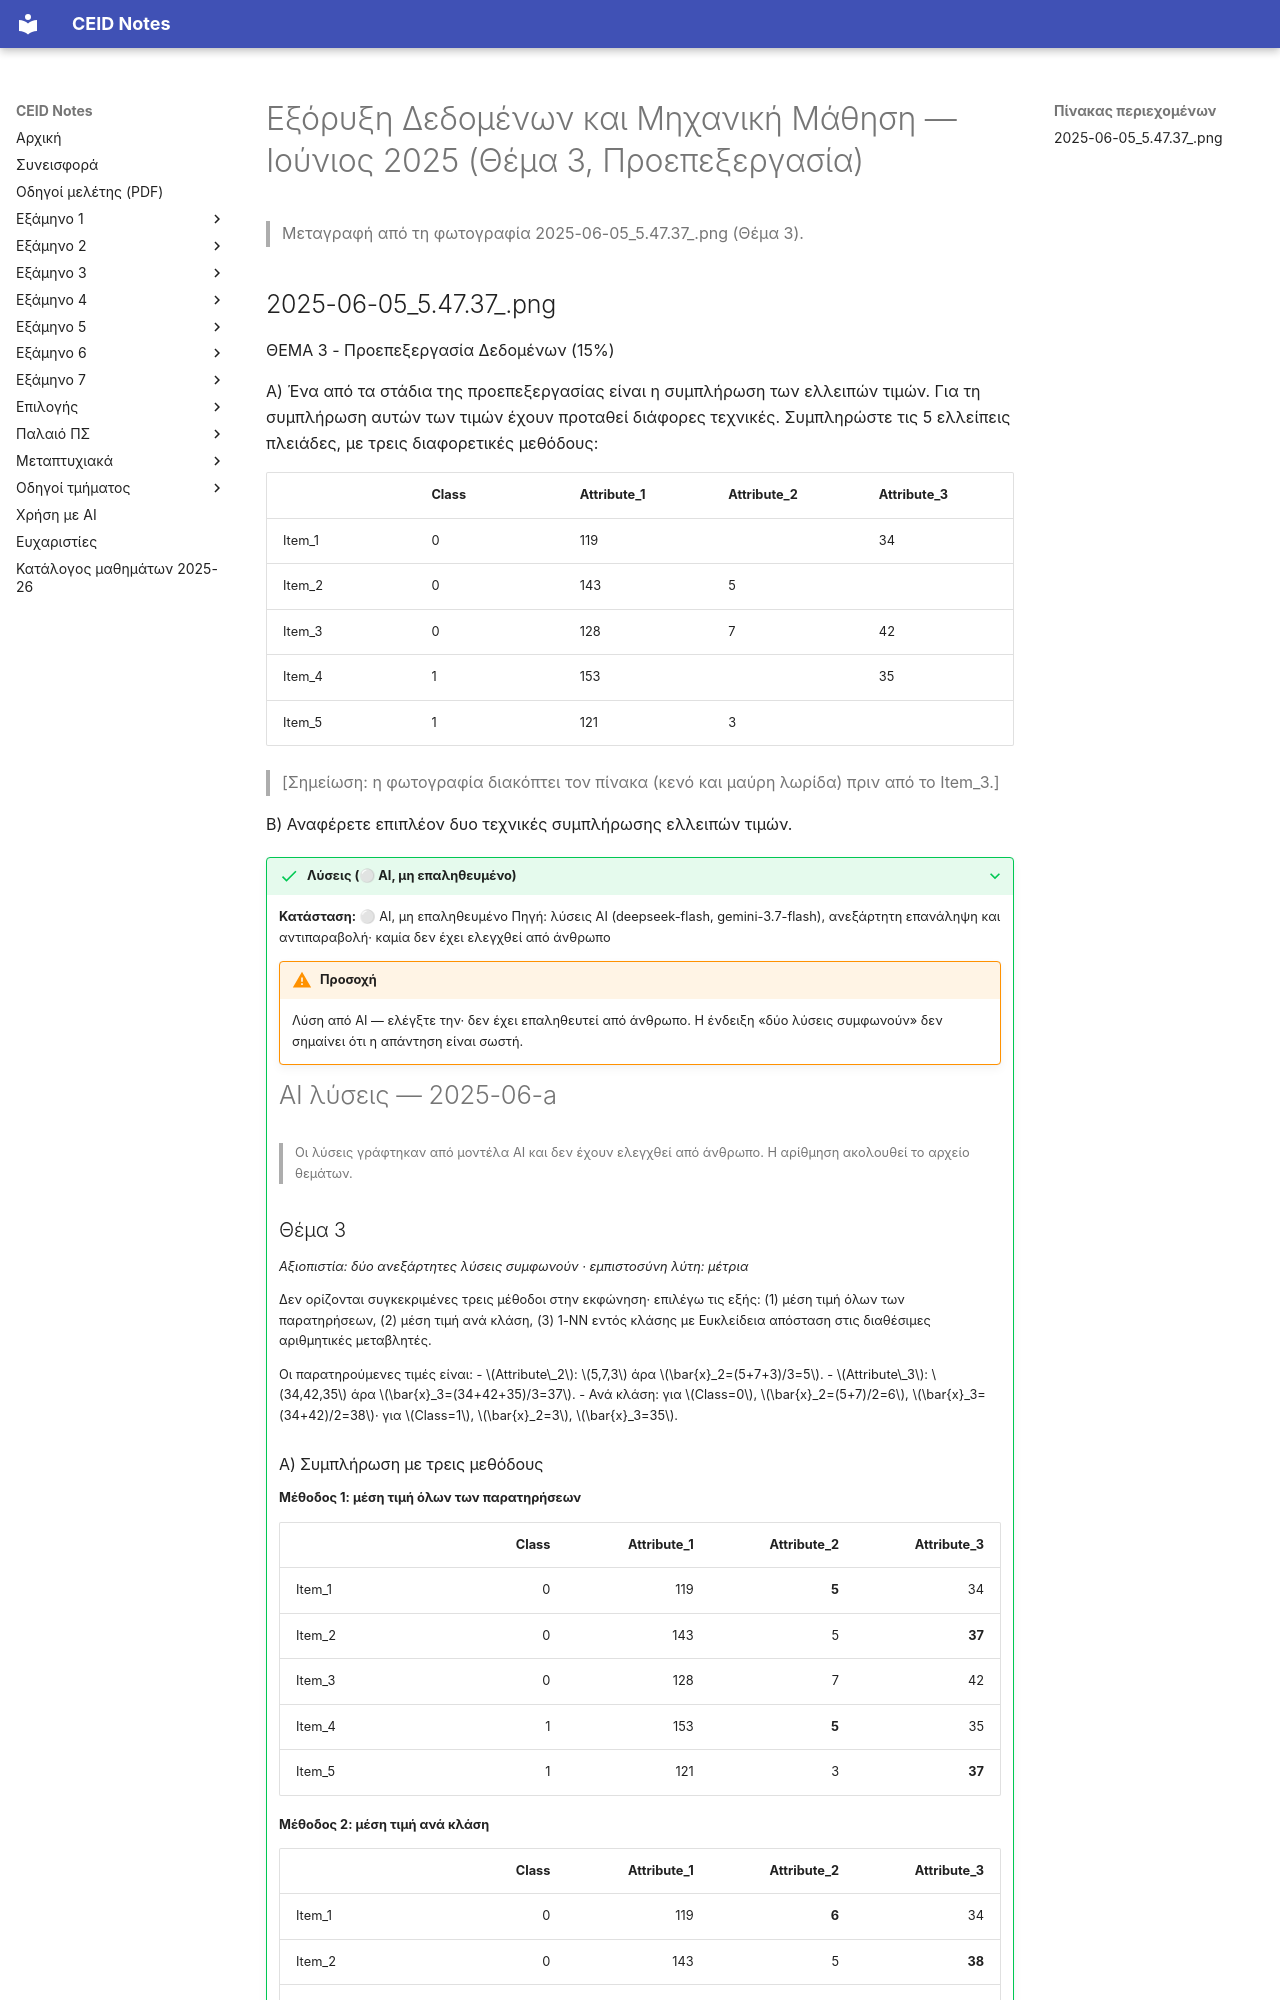

repository: kdngiorgos/ceid-notes · page: Electives (Μαθήματα Επιλογής)/Εαρινά (Spring)/Εξόρυξη Δεδομένων και Μηχανική Μάθηση - CEID_NE562/Previous Exams/2025-06-a.html · generator: mkdocs

---
course: CEID_NE562
session: 2025-06-a
label: Ιούνιος 2025 — Θέμα 3 (Προεπεξεργασία)
sources:
- 2025-06-05_5.47.37_.png
format: open
duration_min: null
notes: μόνο το Θέμα 3 (Προεπεξεργασία, 15%) φαίνεται· ταυτίζεται με το Θέμα 3 του Σεπτεμβρίου 2021 (ex_2021.pdf)· η φωτογραφία κόβει τον πίνακα πριν από το Item_3 (σημείωση μεταγραφής)· ανέβηκε στο Discord στις 5/6/2025· η συνεδρία δεν είναι βέβαιη, επειδή το Θέμα 3 του 2025-06-b είναι διαφορετικό
transcription: partial
solutions: ai-unverified
---
# Εξόρυξη Δεδομένων και Μηχανική Μάθηση — Ιούνιος 2025 (Θέμα 3, Προεπεξεργασία)

> Μεταγραφή από τη φωτογραφία 2025-06-05_5.47.37_.png (Θέμα 3).
